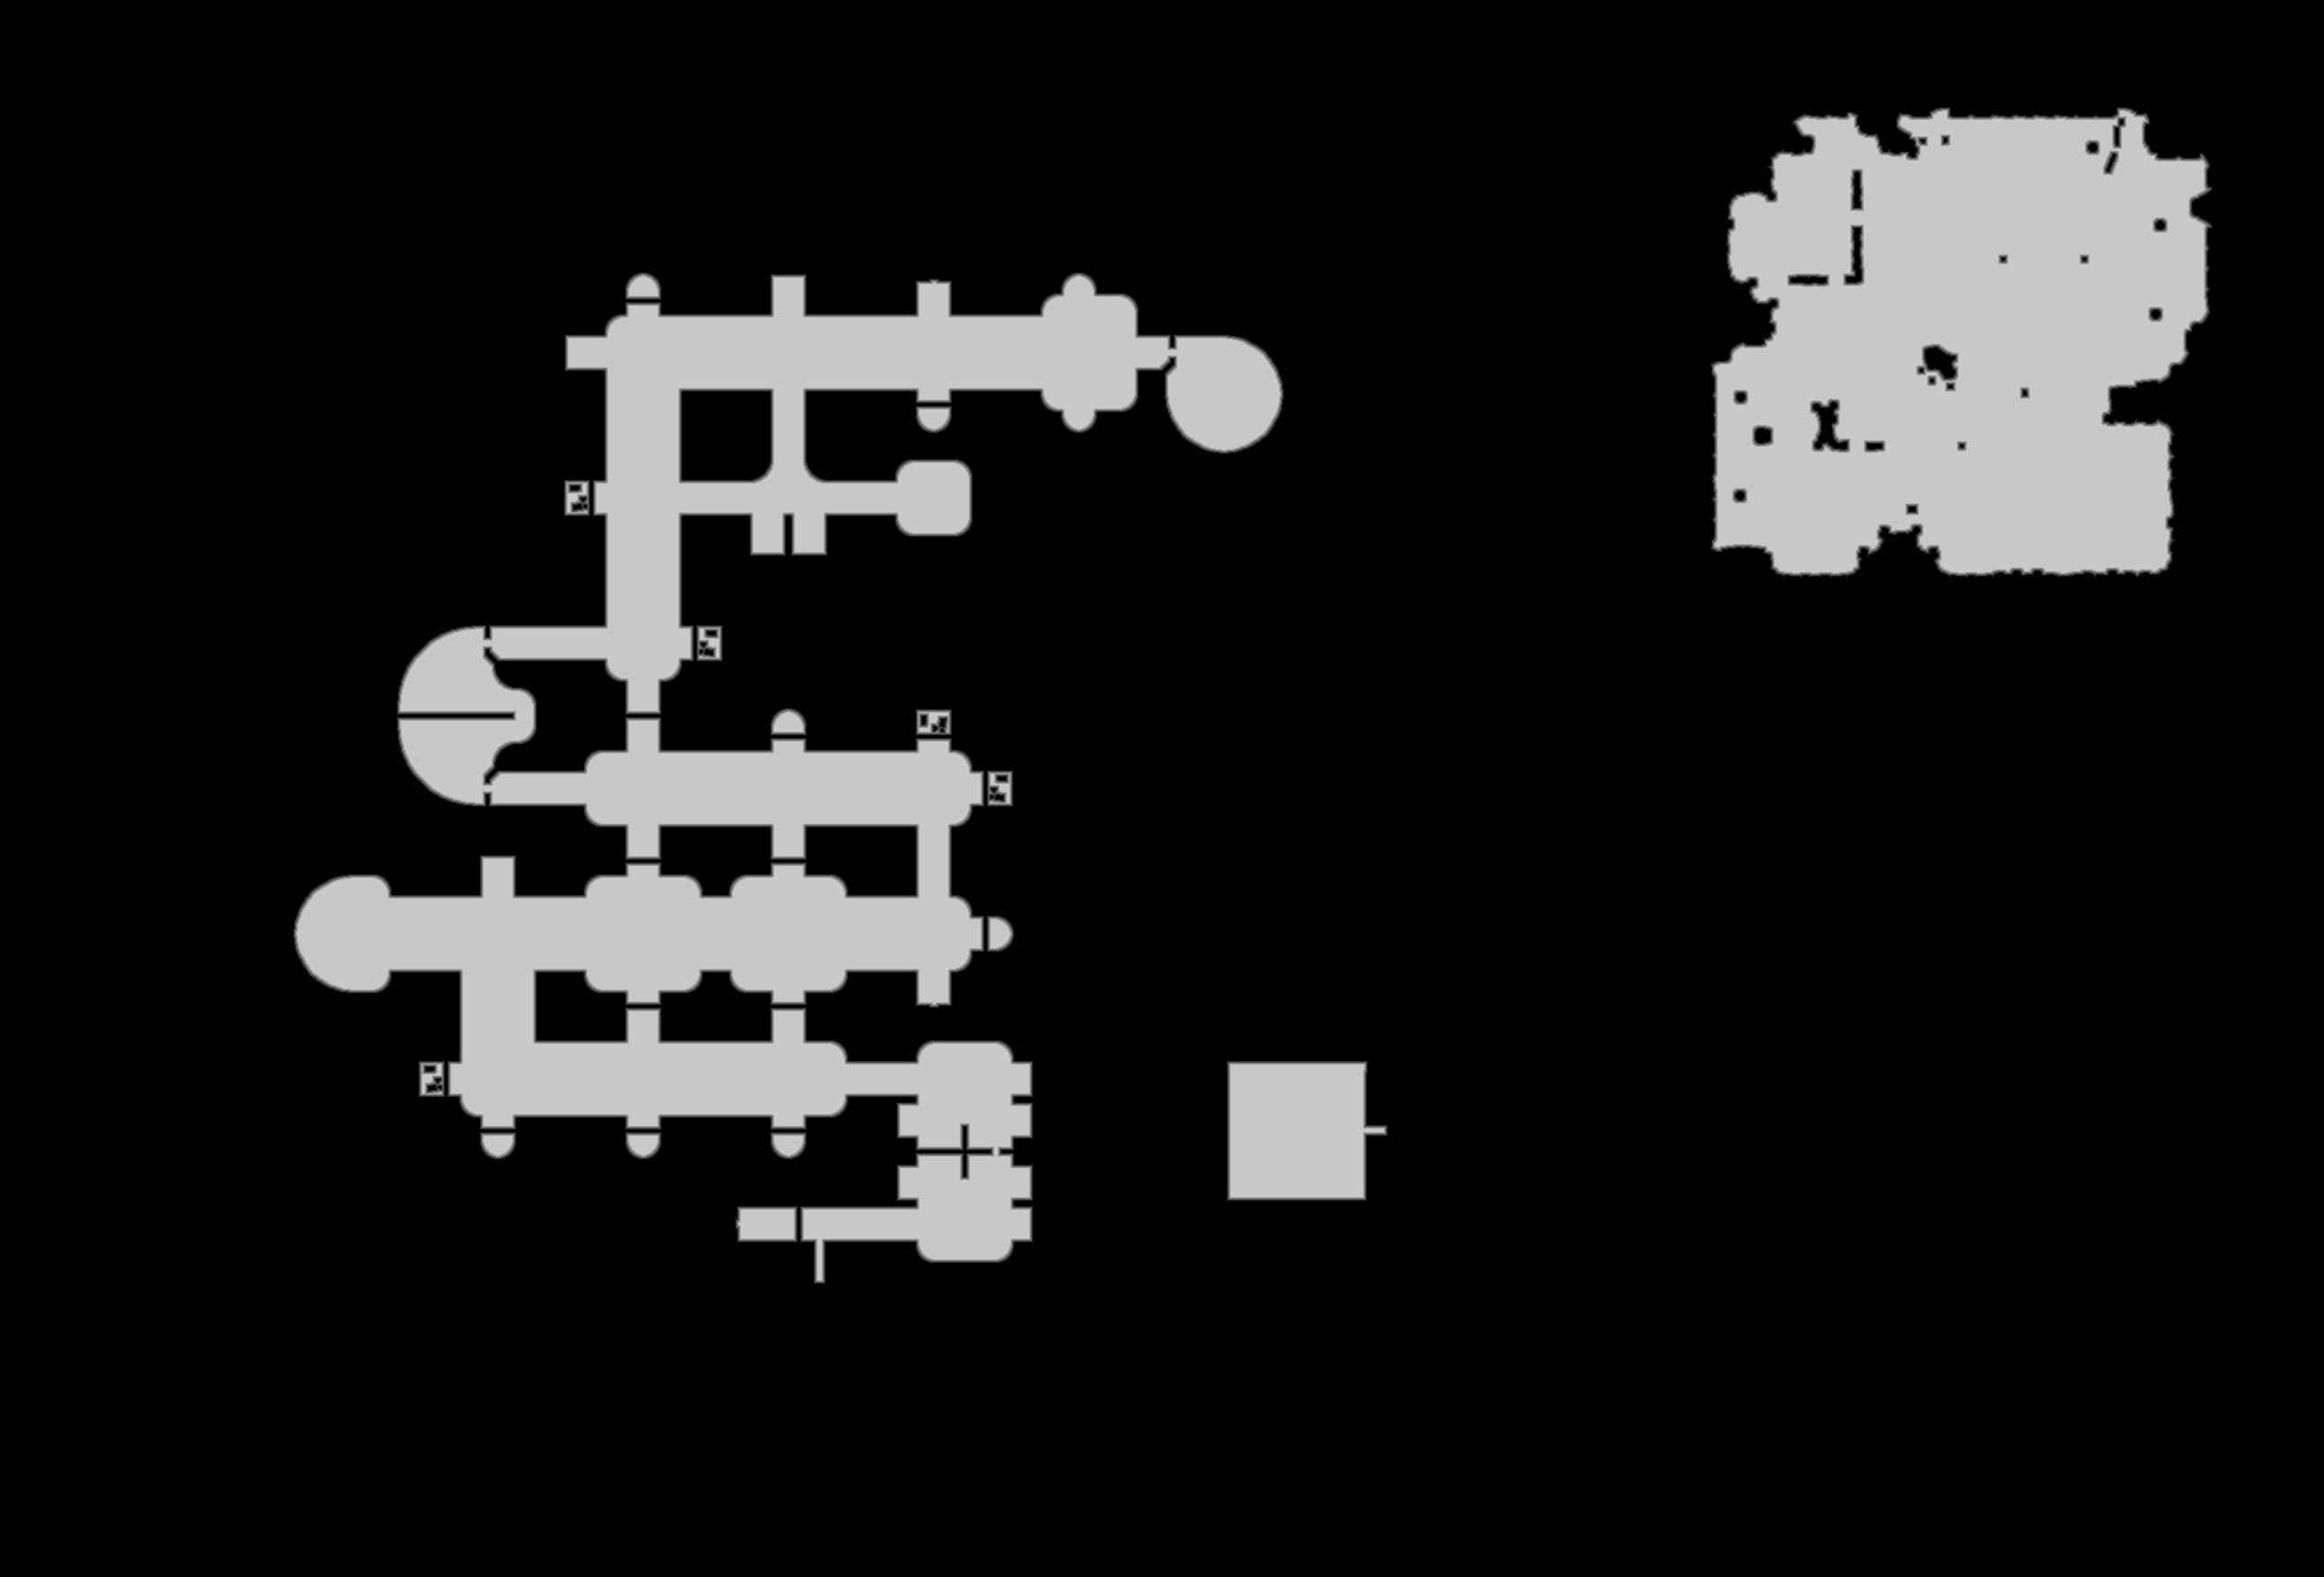

The table this chart was drawn from, first rows:
base	0x3005bbd0000
origin	0x21b0010
stride	1288
width	2576
height	1748
nibble	0	3840797
nibble	1	19994
nibble	2	19981
nibble	3	19868
nibble	4	19665
nibble	5	582543
